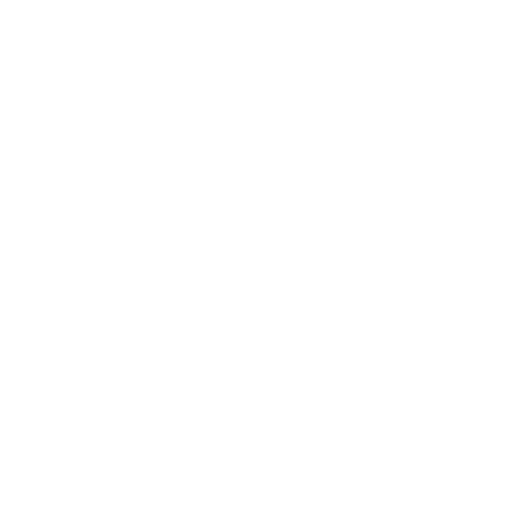
t = 0.00 s
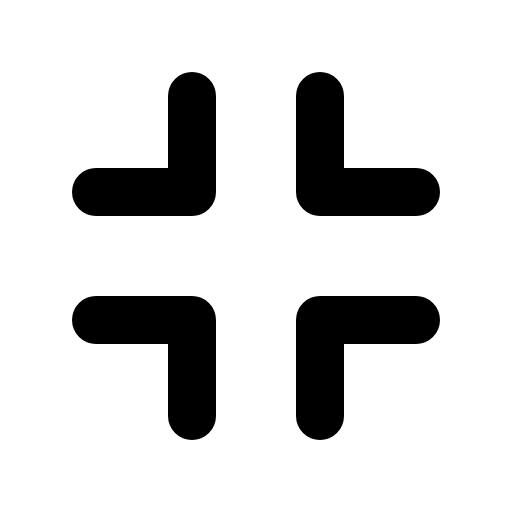
t = 0.38 s
t = 1.13 s: frame unchanged from t = 0.38 s, image omitted
t = 1.50 s: frame unchanged from t = 0.38 s, image omitted
t = 1.88 s: frame unchanged from t = 0.38 s, image omitted
t = 2.63 s: frame unchanged from t = 0.38 s, image omitted

The animated SVG that drew these frames (rendered in a browser with its animation timeline set to each time). Animation: 1 CSS @keyframes rule; one cycle of 3.00 s, repeats indefinitely.

<svg xmlns="http://www.w3.org/2000/svg" viewBox="0 0 256 256">
  <style>
    .draw-line {
      stroke-dasharray: 2000;
      stroke-dashoffset: 0;
    }
    svg:hover .draw-line {
      animation: phosphor-draw-in 3s ease-in-out infinite alternate;
    }
    @keyframes phosphor-draw-in {
      0%   { stroke-dashoffset: 2000; }
      50%  { stroke-dashoffset: 0; }
      100% { stroke-dashoffset: 0; }
    }
  </style><rect width="256" height="256" fill="none"/><polyline points="208 96 160 96 160 48" fill="none" stroke="currentColor" stroke-linecap="round" stroke-linejoin="round" stroke-width="24" class="draw-line"/><polyline points="48 160 96 160 96 208" fill="none" stroke="currentColor" stroke-linecap="round" stroke-linejoin="round" stroke-width="24" class="draw-line"/><polyline points="160 208 160 160 208 160" fill="none" stroke="currentColor" stroke-linecap="round" stroke-linejoin="round" stroke-width="24" class="draw-line"/><polyline points="96 48 96 96 48 96" fill="none" stroke="currentColor" stroke-linecap="round" stroke-linejoin="round" stroke-width="24" class="draw-line"/></svg>
